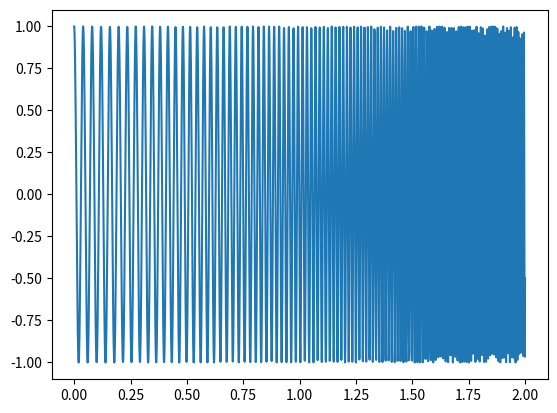

Write Python code to recreate this figure. (Note: this script raises an exception after producing the figure.)
# -*- coding: utf-8 -*-
"""
Created on Sun Jan 17 21:08:03 2021

[redacted]
"""

import numpy as np
import matplotlib.pyplot as plt
from scipy.fft import fft, ifft
from scipy.signal import welch
from scipy.signal import chirp
from scipy.signal import spectrogram
from mpl_toolkits.mplot3d import Axes3D


Fs = 1000
dt = 1/Fs
Tt = 2
t = np.linspace(0,Tt,int(Tt/dt), endpoint=True)
N = np.size(t)
f1 = 25
f2 = 50
t2 = 1
y = chirp(t,f1,t2,f2,'quadratic')

plt.figure(1)
plt.plot(t,y)
plt.savefig('signalsweep.jpg',dpi=300)

nseg = 2**7
fS, tS, PSD = spectrogram(y, fs=Fs, window='hanning',
                                      nperseg=nseg, noverlap=nseg/3,
                                      detrend=False, scaling='spectrum')

Samp = 10*np.log10(PSD)
plt.figure(2)
plt.pcolormesh(tS, fS, Samp, cmap='viridis', shading='gouraud')
plt.colorbar()
plt.ylabel('Frequency [kHz]')
plt.axis('tight')
plt.xlabel('Time [s]');
plt.savefig('timefreq1.jpg',dpi=300)


fig = plt.figure()
ax = fig.gca(projection='3d')

ax.plot_surface(fS[:, None], tS[None, :], Samp, cmap='viridis')
ax.set_xlabel('Frequency [Hz]', fontsize=10, rotation=150)
ax.set_ylabel('Time [s]', fontsize=10)
ax.set_zlabel('Power/Frequency [dB/Hz]', fontsize=10, rotation=60)
plt.show()
plt.savefig('timefreq2.jpg',dpi=300)
